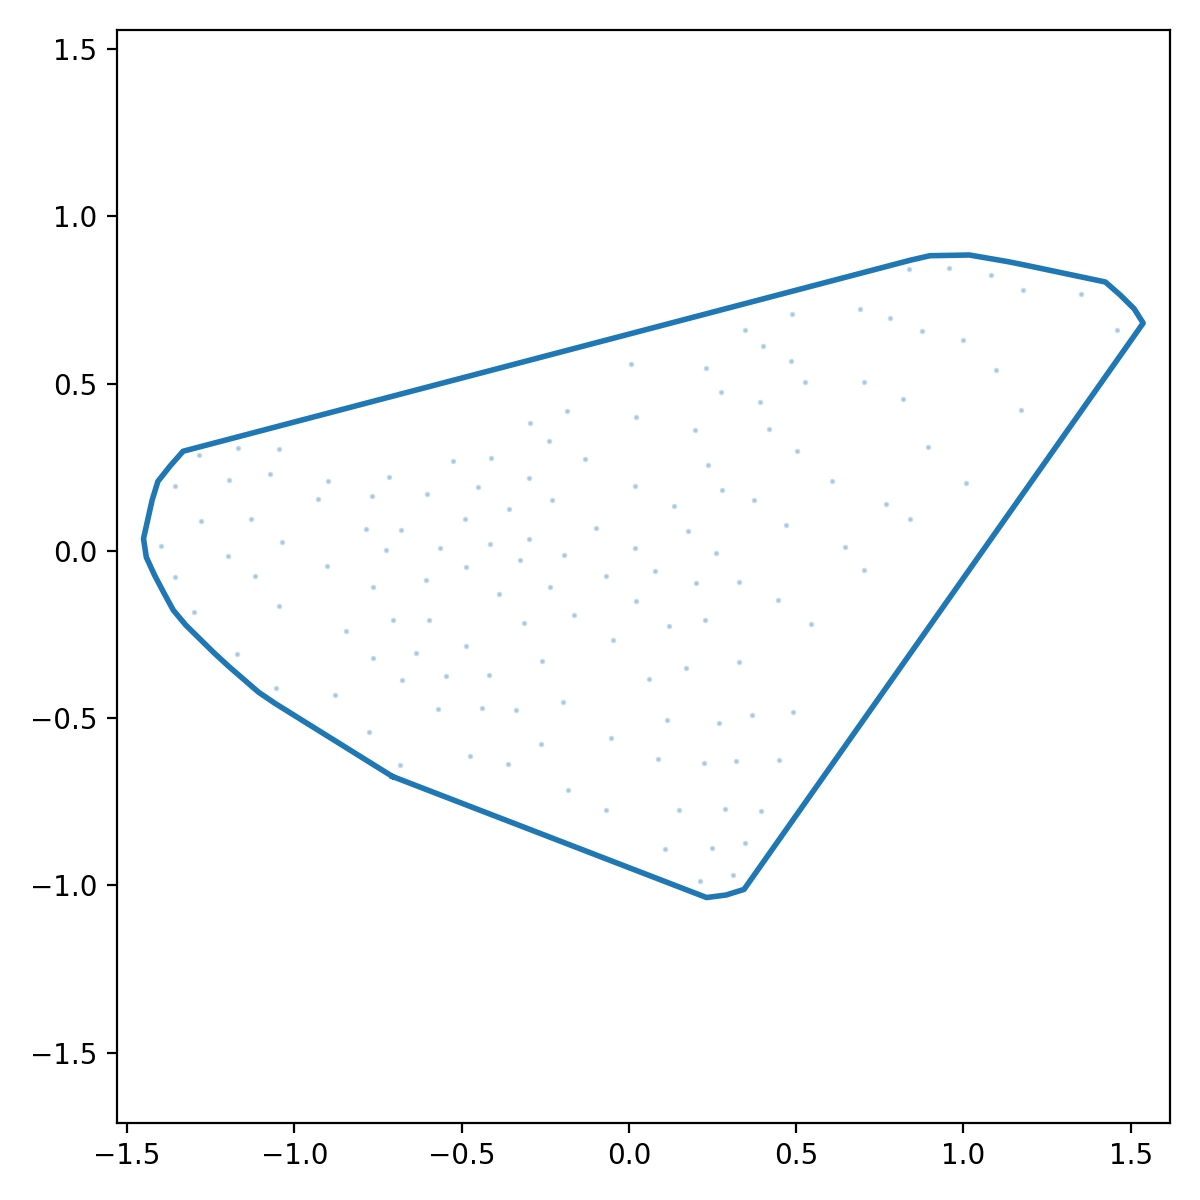

The file beside this chart, header and first rows:
x_norm, y_norm
-0.7066, -0.6742
-0.6514, -0.6955
-0.5962, -0.7168
-0.541, -0.7381
-0.4857, -0.7594
-0.4305, -0.7806
-0.3753, -0.8019
-0.3201, -0.8232
-0.2649, -0.8445
-0.2096, -0.8658
-0.1544, -0.8871
-0.09919, -0.9083
-0.04397, -0.9296
0.01125, -0.9509
0.06648, -0.9722
0.1217, -0.9935
0.1769, -1.015
0.2321, -1.036
0.2904, -1.029
0.3442, -1.012
0.3783, -0.9633
0.4124, -0.915
0.4465, -0.8666
0.4806, -0.8182
0.5147, -0.7698
0.5488, -0.7215
0.5828, -0.6731
0.6169, -0.6247
0.651, -0.5763
0.6851, -0.528
0.7192, -0.4796
0.7533, -0.4312
0.7874, -0.3829
0.8215, -0.3345
0.8556, -0.2861
0.8897, -0.2377
0.9238, -0.1894
0.9579, -0.141
0.992, -0.09261
1.026, -0.04424
1.06, 0.004133
1.094, 0.05251
1.128, 0.1009
1.162, 0.1493
1.197, 0.1976
1.231, 0.246
1.265, 0.2944
1.299, 0.3427
1.333, 0.3911
1.367, 0.4395
1.401, 0.4879
1.435, 0.5362
1.469, 0.5846
1.503, 0.633
1.537, 0.6814
1.51, 0.7243
1.468, 0.7658
1.424, 0.8042
1.366, 0.8164
1.309, 0.8286
... 68 more rows
